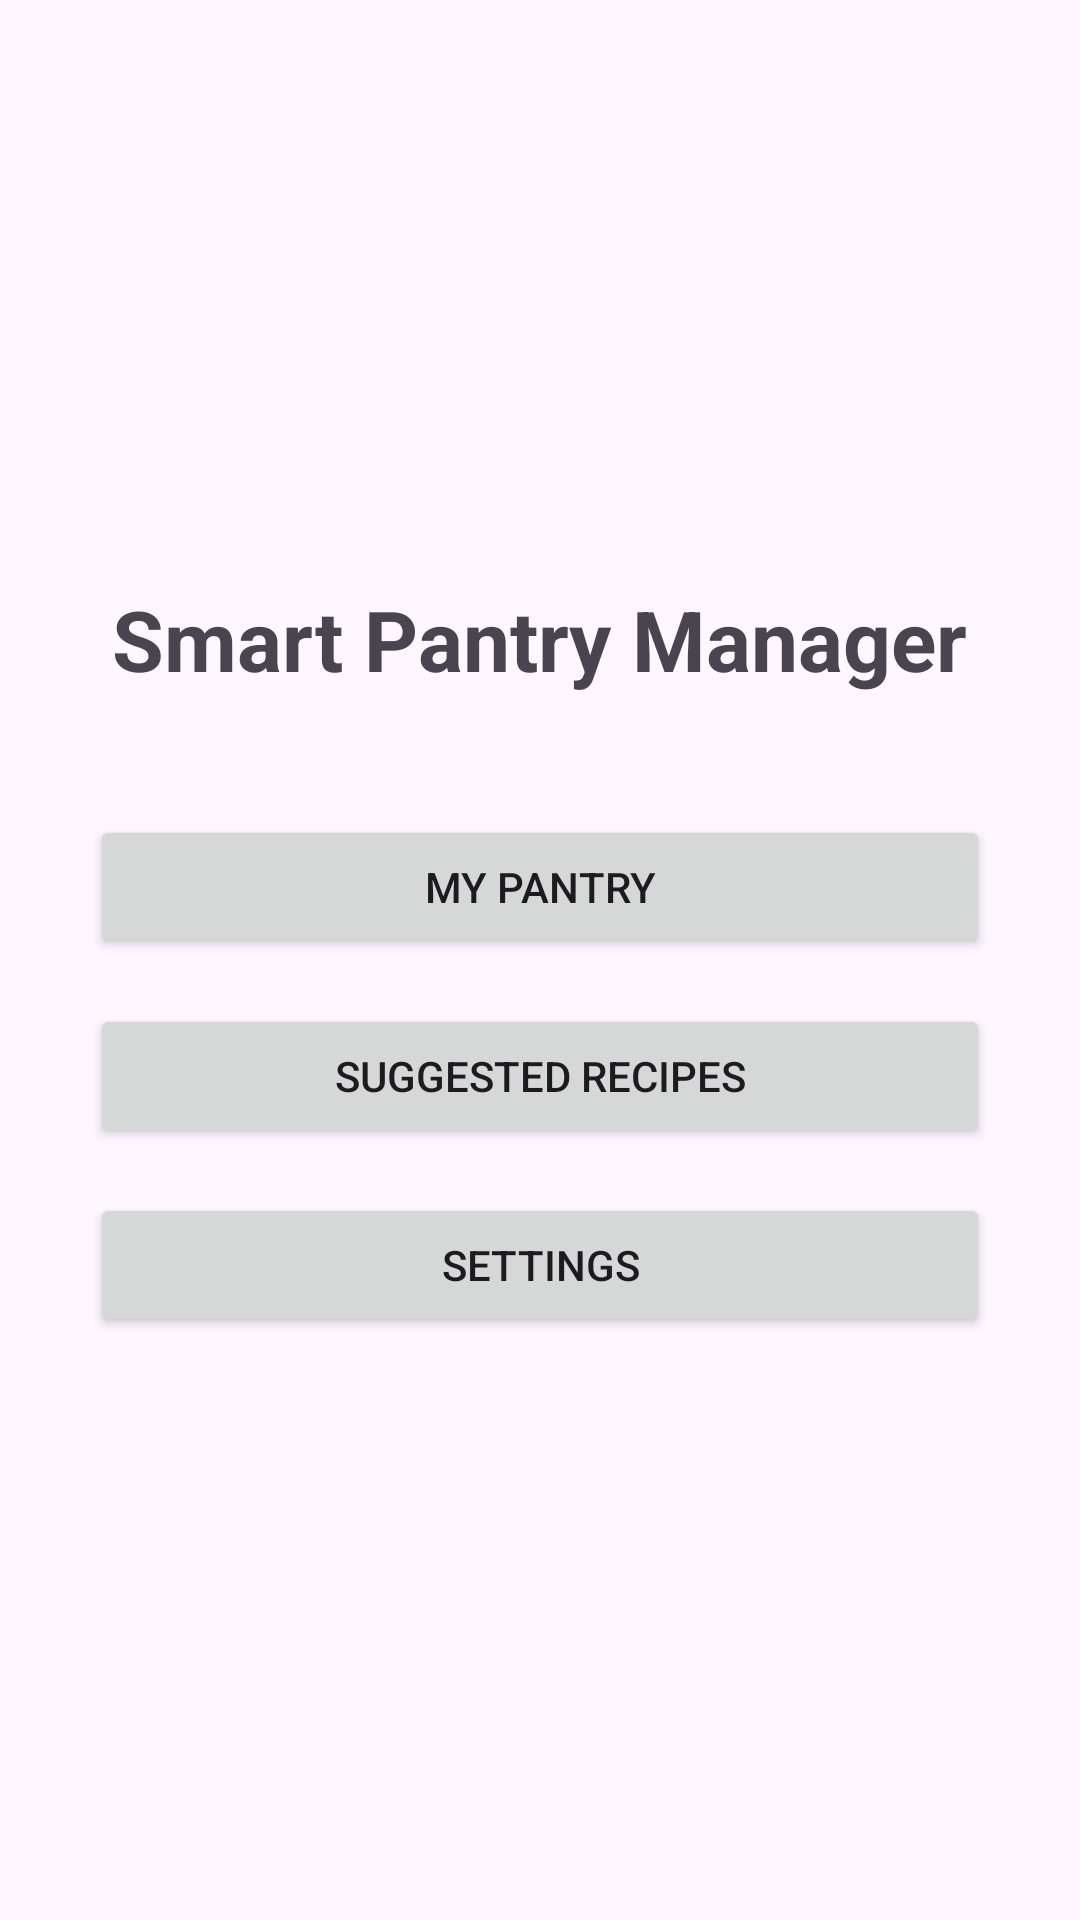

The Android layout XML behind this screen, and the referenced resources:
<!-- AndroidManifest.xml: application theme Theme.MobileApp700 -->
<!-- res/layout/activity_main.xml -->
<?xml version="1.0" encoding="utf-8"?>
<LinearLayout
    xmlns:android="http://schemas.android.com/apk/res/android"
    android:layout_width="match_parent"
    android:layout_height="match_parent"
    android:orientation="vertical"
    android:gravity="center"
    android:padding="30dp">

    
    <TextView
        android:layout_width="wrap_content"
        android:layout_height="wrap_content"
        android:text="Smart Pantry Manager"
        android:textSize="28sp"
        android:textStyle="bold"
        android:layout_marginBottom="40dp" />

    
    <Button
        android:id="@+id/btnPantry"
        android:layout_width="match_parent"
        android:layout_height="wrap_content"
        android:text="My Pantry"
        android:layout_marginBottom="15dp" />

    
    <Button
        android:id="@+id/btnRecipes"
        android:layout_width="match_parent"
        android:layout_height="wrap_content"
        android:text="Suggested Recipes"
        android:layout_marginBottom="15dp" />

    
    <Button
        android:id="@+id/btnSettings"
        android:layout_width="match_parent"
        android:layout_height="wrap_content"
        android:text="Settings" />

</LinearLayout>
<!-- resources referenced by this layout -->
<resources>
  <style name="Theme.MobileApp700" parent="Base.Theme.MobileApp700" />
  <style name="Base.Theme.MobileApp700" parent="Theme.Material3.DayNight">
      </style>
</resources>
